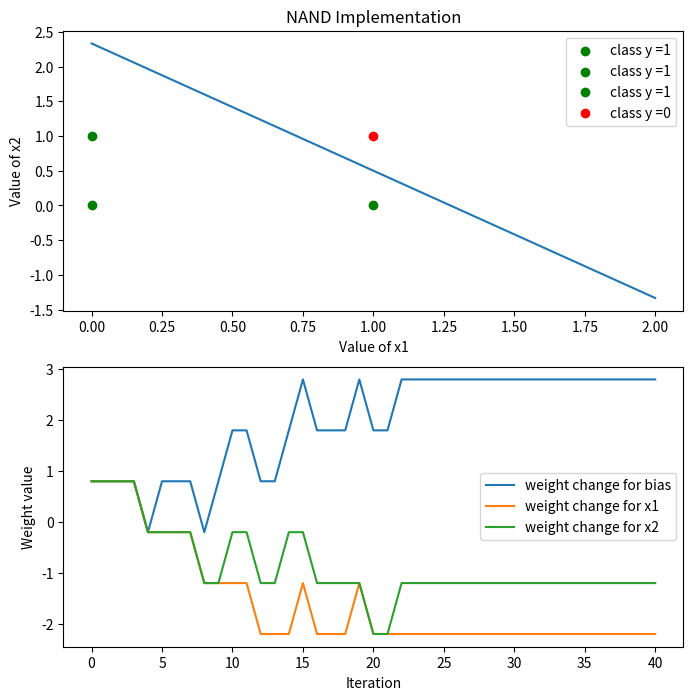

Python code for this plot:
import numpy as np
import matplotlib.pyplot as plt

"""NAND Implementation"""
X = np.array([[1,0,0], [1,0,1], [1,1,0], [1,1,1]])
y = np.array([1,1,1,0])

"""Initial weight"""
w = np.array([0.8,0.8,0.8])

"""Learning rate"""
"""You can change the learning rate here to run different results"""
n = 1

"""4 iteration in 1 epoch"""
rows = np.shape(X)[0]

"""To store every changing w"""
weight_array = np.copy(w)

"""Iteration of changing w"""
"""There are total 4x10=40 iterations for changing w"""
j = 0
v = 0
for j in range(10):
    i = 0
    for i in range(rows):
        v = np.dot(X[i,:],w)
        if v >= 0:
            v = 1
        else:
            v = 0
        e = y[i]-v
        w = w + n*e*X[i,:]
        weight_array = np.append(weight_array,w)
        i = i+1
        

total_iter = i*(j+1)
weight_array = np.reshape(weight_array, (total_iter+1,3))

b = w[1]/w[2]
c = w[0]/w[2]

"""Plot the NAND Implementation and weight changing trajectories versus iteration"""
a = np.arange(3)    
step = np.arange(total_iter+1)
fig, axes = plt.subplots(2, 1, figsize=(8, 8))
axes[0].plot(a,-(b*a)-c)
axes[0].scatter(0,0,color = 'green',label = 'class y =1')
axes[0].scatter(0,1,color = 'green',label = 'class y =1')
axes[0].scatter(1,0,color = 'green',label = 'class y =1')
axes[0].scatter(1,1,color = 'red',label = 'class y =0')
axes[0].legend(loc = 'best')
axes[0].set_xlabel('Value of x1')
axes[0].set_ylabel('Value of x2')
axes[0].set_title('NAND Implementation')
axes[1].plot(step, weight_array[:,0],label = 'weight change for bias')
axes[1].plot(step, weight_array[:,1],label = 'weight change for x1')
axes[1].plot(step, weight_array[:,2],label = 'weight change for x2')
axes[1].legend(loc = 'best')
axes[1].set_xlabel('Iteration')
axes[1].set_ylabel('Weight value')

